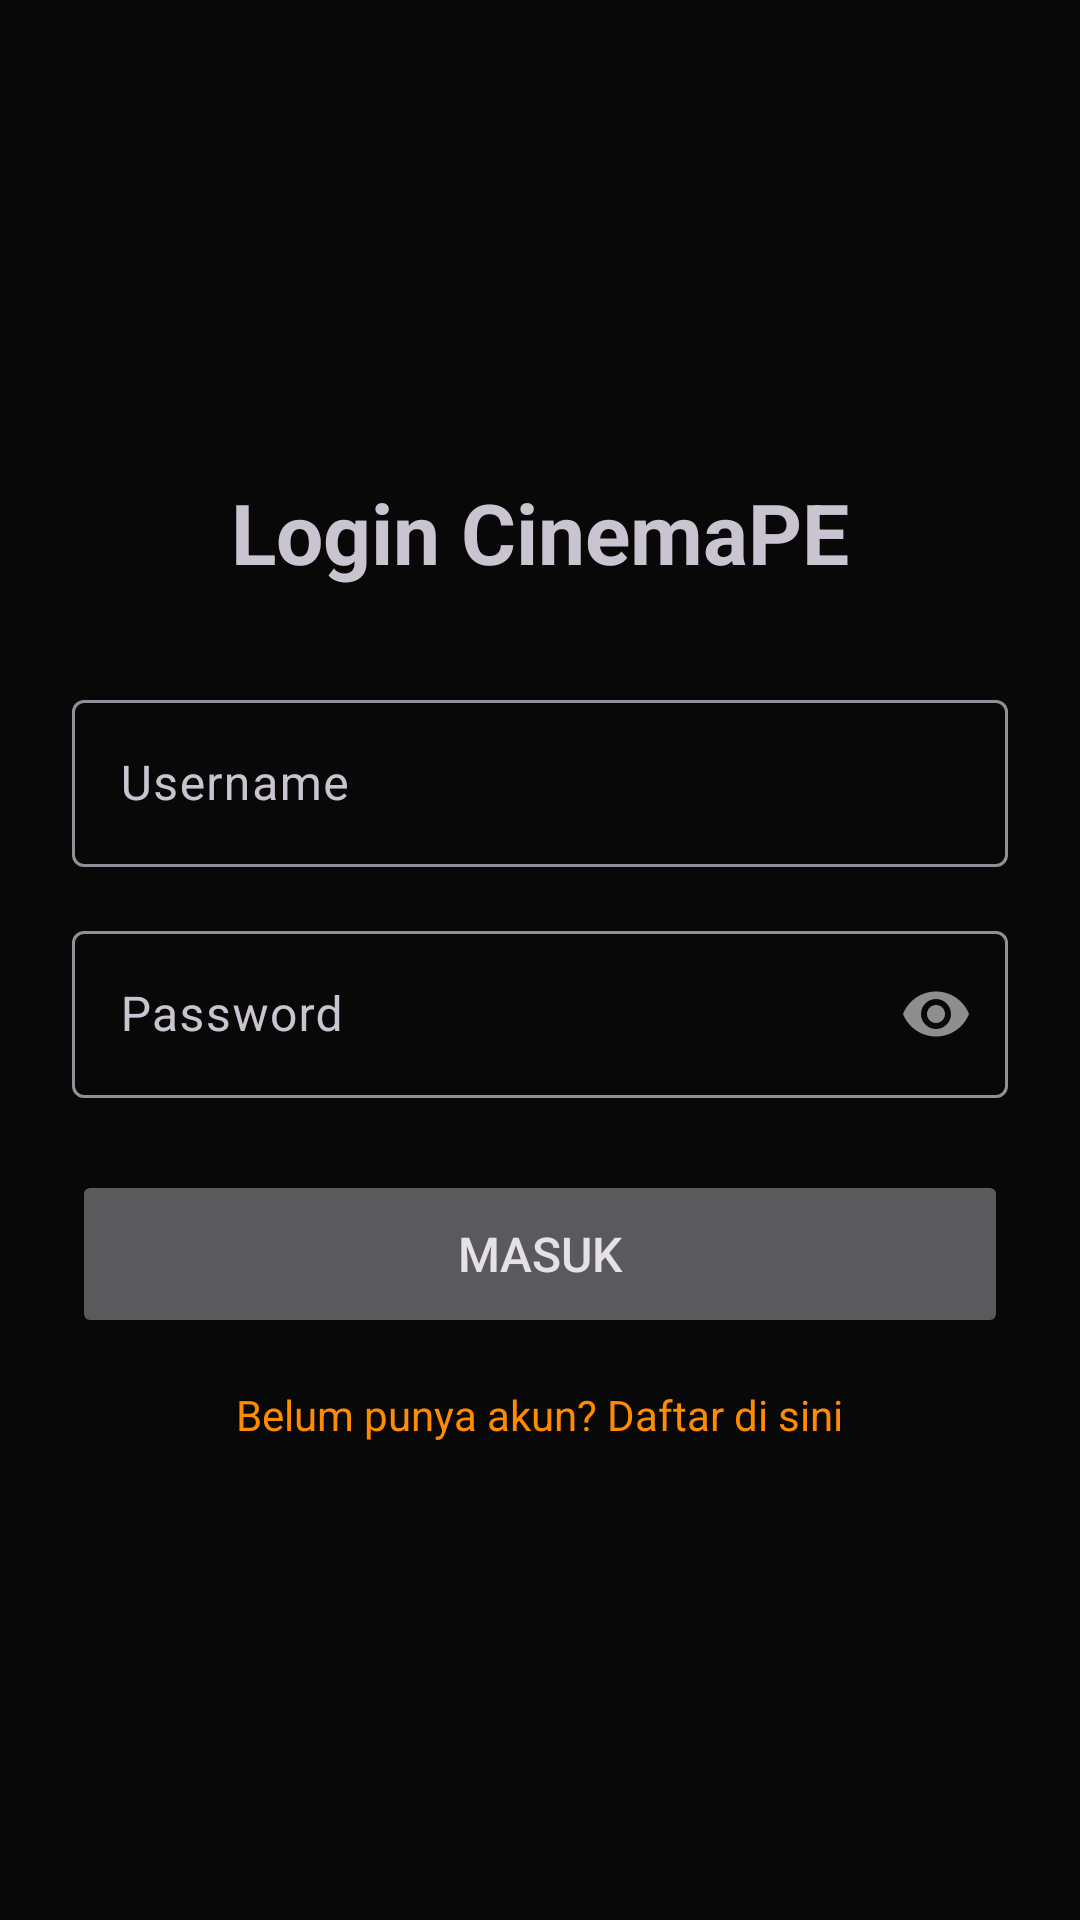

Reconstruct the res/layout file that produces this screen, plus the resources it refers to.
<!-- AndroidManifest.xml: application theme Theme.CinemaPE -->
<!-- res/layout/activity_login.xml -->
<?xml version="1.0" encoding="utf-8"?>
<LinearLayout xmlns:android="http://schemas.android.com/apk/res/android"
    xmlns:app="http://schemas.android.com/apk/res-auto"
    android:layout_width="match_parent"
    android:layout_height="match_parent"
    android:orientation="vertical"
    android:padding="24dp"
    android:gravity="center_vertical">

    <TextView
        android:layout_width="wrap_content"
        android:layout_height="wrap_content"
        android:text="@string/login_title"
        android:textSize="28sp"
        android:textStyle="bold"
        android:layout_gravity="center_horizontal"
        android:layout_marginBottom="32dp"/>

    <com.google.android.material.textfield.TextInputLayout
        android:layout_width="match_parent"
        android:layout_height="wrap_content"
        android:hint="@string/hint_username"
        style="@style/Widget.Material3.TextInputLayout.OutlinedBox"
        android:layout_marginBottom="16dp">

        <com.google.android.material.textfield.TextInputEditText
            android:id="@+id/edtUsername"
            android:layout_width="match_parent"
            android:layout_height="wrap_content"
            android:inputType="text"/>
    </com.google.android.material.textfield.TextInputLayout>

    <com.google.android.material.textfield.TextInputLayout
        android:layout_width="match_parent"
        android:layout_height="wrap_content"
        android:hint="@string/hint_password"
        app:passwordToggleEnabled="true"
        style="@style/Widget.Material3.TextInputLayout.OutlinedBox"
        android:layout_marginBottom="24dp">

        <com.google.android.material.textfield.TextInputEditText
            android:id="@+id/edtPassword"
            android:layout_width="match_parent"
            android:layout_height="wrap_content"
            android:inputType="textPassword"/>
    </com.google.android.material.textfield.TextInputLayout>

    <Button
        android:id="@+id/btnLogin"
        android:layout_width="match_parent"
        android:layout_height="56dp"
        android:text="@string/btn_login"
        android:textSize="16sp"
        android:layout_marginBottom="16dp"/>

    <TextView
        android:id="@+id/tvToRegister"
        android:layout_width="wrap_content"
        android:layout_height="wrap_content"
        android:text="@string/to_register"
        android:layout_gravity="center_horizontal"
        android:textColor="?attr/colorPrimary"/>

</LinearLayout>
<!-- resources referenced by this layout -->
<resources>
  <string name="btn_login">Masuk</string>
  <string name="hint_password">Password</string>
  <string name="hint_username">Username</string>
  <string name="login_title">Login CinemaPE</string>
  <string name="to_register">Belum punya akun? Daftar di sini</string>
  <style name="Theme.CinemaPE" parent="Base.Theme.CinemaPE" />
  <style name="Base.Theme.CinemaPE" parent="Theme.Material3.Dark.NoActionBar">
          
          <item name="colorPrimary">@color/orange_primary</item>
          <item name="colorOnPrimary">@color/black_bg_dark</item>
  
          
          <item name="android:windowBackground">@color/black_bg_dark</item>
          <item name="colorSurface">@color/black_card_dark</item>
          <item name="colorOnSurface">@color/text_main</item>
  
          
          <item name="colorPrimaryContainer">@color/black_bg_dark</item>
          <item name="colorOnPrimaryContainer">@color/orange_primary</item>
  
          
          <item name="colorSecondaryContainer">#33FF8C00</item>
          <item name="colorOnSecondaryContainer">@color/orange_primary</item>
  
          <item name="android:statusBarColor">@color/black_bg_dark</item>
      </style>
  <color name="orange_primary">#FF8C00</color>
  <color name="black_bg_dark">#080808</color>
  <color name="black_card_dark">#121212</color>
  <color name="text_main">#FFFFFF</color>
</resources>
